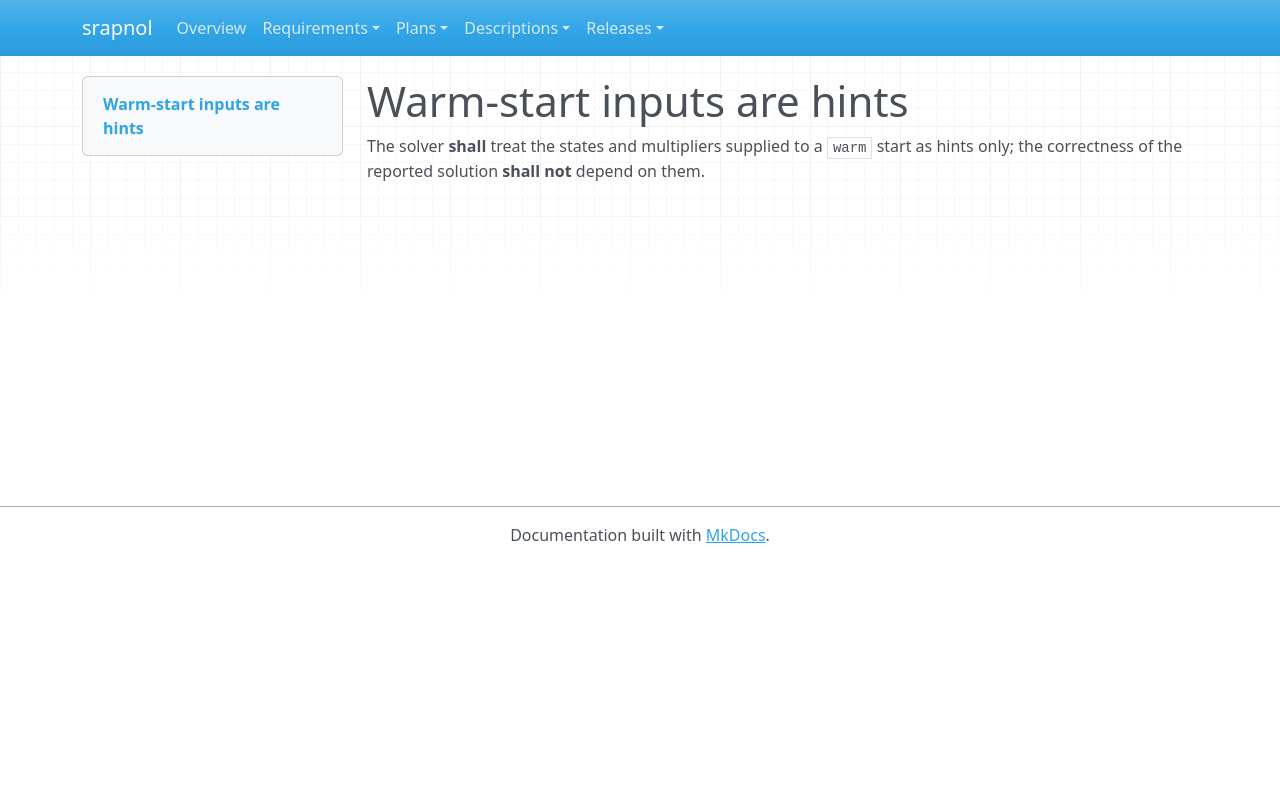

repository: emanspeaks/srapnol · page: srs/SRS-017/index.html · generator: mkdocs

---
active: true
category: functional
derived: false
level: 2.2.5
links:
- SYS-001: ItJnz4iOh-o61yl1qcExgZFnsE9aDaUKq3ZxblNJ4Zw=
- SYS-005: 1TH1AyZFBkYA3oG6SQJl1YCqZWM3WD3lhaI5u9jQeL4=
normative: true
rationale: A stale or inconsistent State must degrade speed, never correctness.
ref: ''
reviewed: RcucVk2MNXlaco9lQcwsz7YLHNvUHfM0KtpfZiWnE9o=
status: pending
verification-method: Test
---

# Warm-start inputs are hints

The solver **shall** treat the states and multipliers supplied to a `warm` start as
hints only; the correctness of the reported solution **shall not** depend on them.
